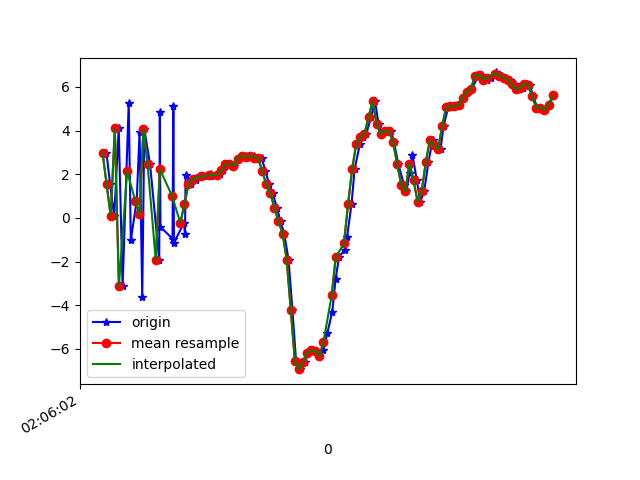

Values plotted in this chart, from the file beside it:
1617847562319, 543205885629989, 2.9902787, -0.59071445, -8.324063
1617847562337, 543205904860759, 1.53, -0.9228, 7.698
1617847562357, 543205924091529, 0.08433, -1.37, -9.143
1617847562379, 543205943322299, 4.095, -0.06434, 6.769
1617847562398, 543205962553069, -3.126, -1.588, -4.501
1617847562428, 543205981783839, 5.274, -0.2376, -1.118
1617847562438, 543206001014609, -1.021, -1.912, 5.527
1617847562467, 543206020245379, 0.7871, -1.637, -8.703
1617847562481, 543206039476149, 3.948, -1.312, 6.203
1617847562494, 543206058706919, -3.614, -3.631, -1.118
1617847562504, 543206077937689, 4.058, -1.952, -5.794
1617847562532, 543206097168459, 2.474, -1.311, 7.399
1617847562577, 543206116399229, -1.919, -2.057, -6.472
1617847562580, 543206135629999, 4.87, -0.4113, -1.898
1617847562583, 543206154860769, -0.4078, -1.841, 6.096
1617847562642, 543206174091539, -0.9561, -2.373, -9.055
1617847562646, 543206193322309, 5.104, -0.9308, -0.2181
1617847562649, 543206212553079, -1.142, -1.882, 3.823
1617847562698, 543206231783849, -0.2245, -1.214, -9.892
1617847562703, 543206251014619, -0.7435, -0.6751, -3.492
1617847562706, 543206270245389, 1.978, -1.088, -1.555
1617847562732, 543206289476159, 1.542, -1.603, -1.481
1617847562756, 543206308706929, 1.745, -1.809, -1.395
1617847562759, 543206327937699, 1.813, -0.9279, -1.579
1617847562795, 543206347168469, 1.897, -0.5713, -1.773
1617847562827, 543206366399239, 1.919, -0.5452, -1.735
1617847562830, 543206385630009, 1.911, -0.5414, -1.707
1617847562832, 543206404860779, 1.998, -0.5802, -1.836
1617847562862, 543206424091549, 1.961, -0.6102, -1.856
1617847562874, 543206443322319, 1.991, -0.4071, -1.912
1617847562889, 543206462553089, 2.175, -0.2076, -2.002
1617847562905, 543206481783859, 2.458, -0.3502, -1.959
1617847562923, 543206501014629, 2.468, -0.6784, -1.708
1617847562941, 543206520245399, 2.392, -0.9443, -1.517
1617847562961, 543206539476169, 2.71, -1.079, -1.364
1617847562980, 543206558706939, 2.833, -1.138, -0.9669
1617847563003, 543206577937709, 2.827, -1.031, -0.6163
1617847563018, 543206597168479, 2.784, -1.151, -0.5298
1617847563038, 543206616399249, 2.856, -0.7792, -0.8985
1617847563057, 543206635630019, 2.757, -0.5246, -0.6085
1617847563077, 543206654860789, 2.753, -1.439, 0.8094
1617847563096, 543206674091559, 2.167, -2.904, 2.239
1617847563114, 543206693322329, 1.542, -3.089, 2.167
1617847563132, 543206712553099, 1.126, -2.27, 2.909
1617847563152, 543206731783869, 0.4744, -1.78, 4.973
1617847563170, 543206751014639, -0.1617, -1.325, 6.657
1617847563188, 543206770245409, -0.7205, 0.8514, 6.809
1617847563209, 543206789476179, -1.908, 3.086, 8.414
1617847563228, 543206808706949, -4.21, 4.266, 9.822
1617847563246, 543206827937719, -6.567, 3.055, 8.433
1617847563267, 543206847168489, -6.924, 2.71, 4.163
1617847563289, 543206866399259, -6.579, 2.616, 1.592
1617847563303, 543206885630029, -6.186, 1.948, -1.487
1617847563322, 543206904860799, -6.052, 0.6639, -2.086
1617847563340, 543206924091569, -6.092, -0.4067, 1.499
1617847563360, 543206943322339, -6.327, -0.4347, 0.5909
1617847563380, 543206962553109, -6.067, 1.587, -0.7365
1617847563399, 543206981783879, -5.263, 4.291, -2.506
1617847563423, 543207001014649, -4.287, 6.618, -6.111
1617847563439, 543207020245419, -2.81, 8.522, -9.038
1617847563456, 543207039476189, -1.788, 8.868, -10.18
... 54 more rows
